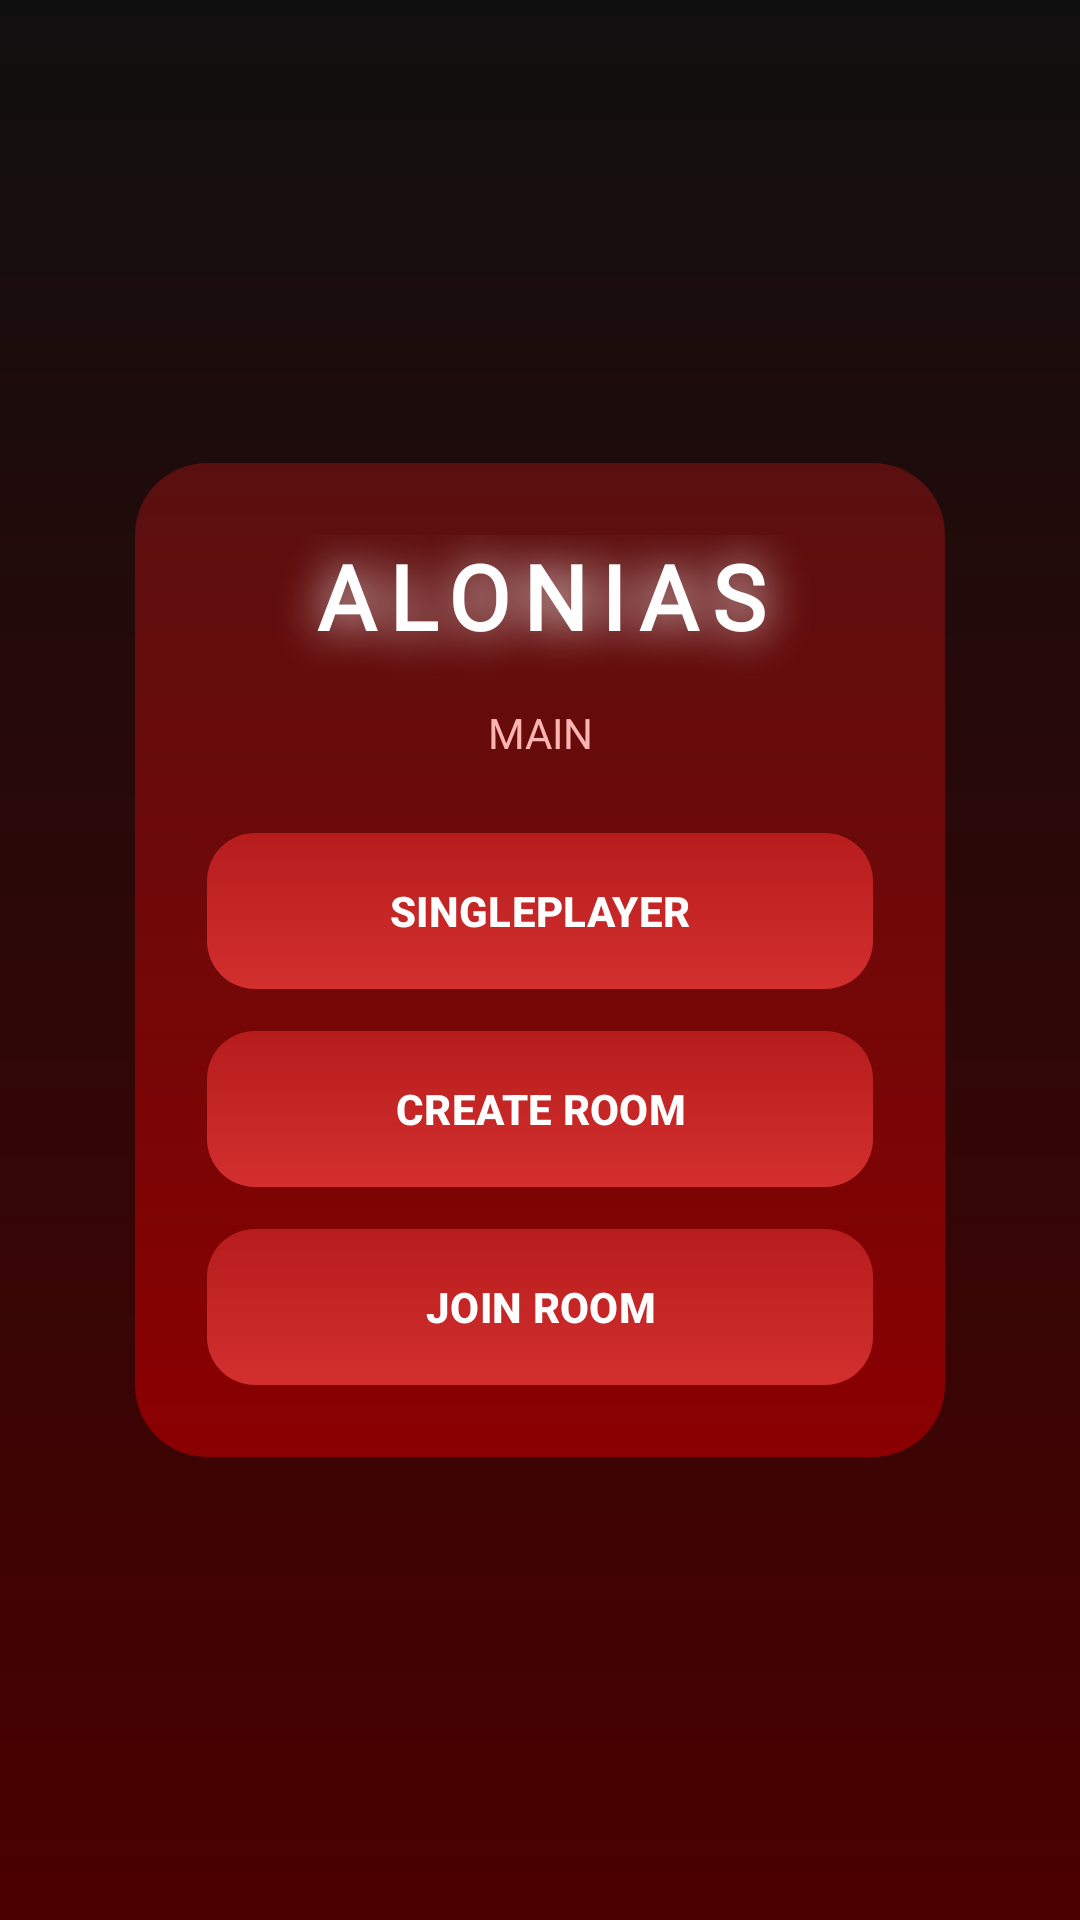

The Android layout XML behind this screen, and the referenced resources:
<!-- AndroidManifest.xml: application theme Theme.Alonias -->
<!-- res/layout/activity_home.xml -->
<?xml version="1.0" encoding="utf-8"?>
<androidx.constraintlayout.widget.ConstraintLayout
    xmlns:android="http://schemas.android.com/apk/res/android"
    xmlns:app="http://schemas.android.com/apk/res-auto"
    android:layout_width="match_parent"
    android:layout_height="match_parent"
    android:background="@drawable/ng_card_red_black">

    
    <LinearLayout
        android:id="@+id/homeCard"
        android:layout_width="0dp"
        android:layout_height="wrap_content"
        android:orientation="vertical"
        android:padding="24dp"
        android:background="@drawable/bg_card_red"
        app:layout_constraintTop_toTopOf="parent"
        app:layout_constraintBottom_toBottomOf="parent"
        app:layout_constraintStart_toStartOf="parent"
        app:layout_constraintEnd_toEndOf="parent"
        app:layout_constraintWidth_percent="0.75">

        <TextView
            android:id="@+id/tvTitleHome"
            android:layout_width="match_parent"
            android:layout_height="wrap_content"
            android:text="@string/alonias"
            android:textSize="30sp"
            android:textColor="#FFFFFF"
            android:textStyle="bold"
            android:gravity="center"
            android:letterSpacing="0.15"
            android:fontFamily="@font/planet_jumbo"
            android:paddingBottom="16dp"
            android:shadowColor="@color/white"
            android:shadowDx="0"
            android:shadowDy="0"
            android:shadowRadius="40"/>

        <TextView
            android:id="@+id/tvSubtitle"
            android:layout_width="match_parent"
            android:layout_height="wrap_content"
            android:text="@string/main"
            android:textSize="14sp"
            android:textColor="#FFB4B4"
            android:gravity="center"
            android:paddingBottom="24dp"/>

        <com.google.android.material.button.MaterialButton
            android:id="@+id/btnSingle"
            android:layout_width="match_parent"
            android:layout_height="52dp"
            android:text="@string/singleplayer"
            android:textColor="#FFFFFF"
            android:textStyle="bold"
            android:layout_marginBottom="14dp"
            android:background="@drawable/bg_button_red"
            app:backgroundTint="@null"
            app:rippleColor="@android:color/transparent"/>

        <com.google.android.material.button.MaterialButton
            android:id="@+id/btnMulti"
            android:layout_width="match_parent"
            android:layout_height="52dp"
            android:text="@string/create_room"
            android:textColor="#FFFFFF"
            android:textStyle="bold"
            android:layout_marginBottom="14dp"
            android:background="@drawable/bg_button_red"
            app:backgroundTint="@null"
            app:rippleColor="@android:color/transparent"/>

        <com.google.android.material.button.MaterialButton
            android:id="@+id/btnJoin"
            android:layout_width="match_parent"
            android:layout_height="52dp"
            android:text="@string/join_room"
            android:textColor="#FFFFFF"
            android:textStyle="bold"
            android:background="@drawable/bg_button_red"
            app:backgroundTint="@null"
            app:rippleColor="@android:color/transparent"/>

    </LinearLayout>


</androidx.constraintlayout.widget.ConstraintLayout>
<!-- resources referenced by this layout -->
<resources>
  <!-- drawable bg_button_red (drawable) -->
  <shape xmlns:android="http://schemas.android.com/apk/res/android">
      <gradient
          android:startColor="#B71C1C"
          android:endColor="#D32F2F"
          android:angle="270"/>
      <corners android:radius="16dp"/>
  </shape>
  <!-- drawable bg_card_red (drawable) -->
  <shape xmlns:android="http://schemas.android.com/apk/res/android">
      <gradient
          android:startColor="#5A0F0F"
          android:endColor="#8B0000"
          android:angle="270"/>
      <corners android:radius="24dp"/>
  </shape>
  <!-- drawable ng_card_red_black (drawable) -->
  <shape xmlns:android="http://schemas.android.com/apk/res/android">
      <gradient
          android:startColor="#100F0F"
          android:endColor="#4B0000"
          android:angle="270"/>
      <corners android:radius="00dp"/>
  </shape>
  <string name="alonias">ALONIAS</string>
  <string name="create_room">CREATE ROOM</string>
  <string name="join_room">JOIN ROOM</string>
  <string name="main">MAIN</string>
  <string name="singleplayer">SINGLEPLAYER</string>
  <style name="Theme.Alonias" parent="Base.Theme.Alonias" />
  <style name="Base.Theme.Alonias" parent="Theme.Material3.DayNight.NoActionBar">
          
          
      </style>
  <!-- not gathered from this repository: default colours our renderer supplied (Android Studio template values) -->
  <color name="white">#FFFFFFFF</color>
</resources>
